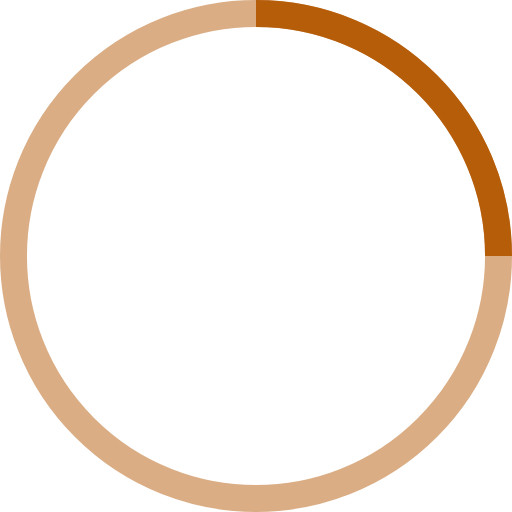
t = 0.00 s
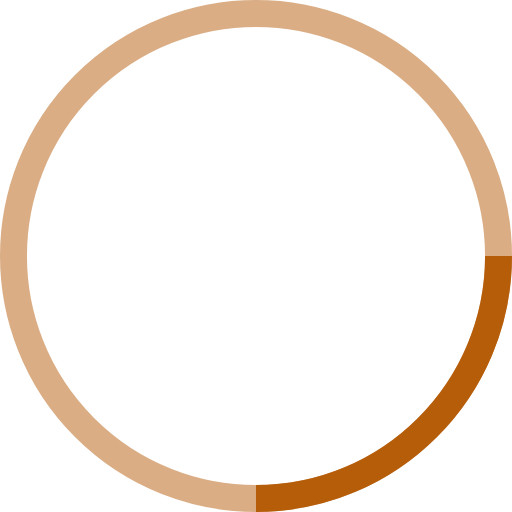
t = 0.25 s
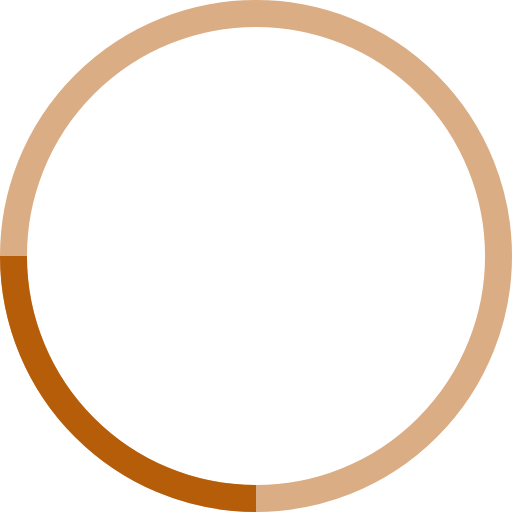
t = 0.50 s
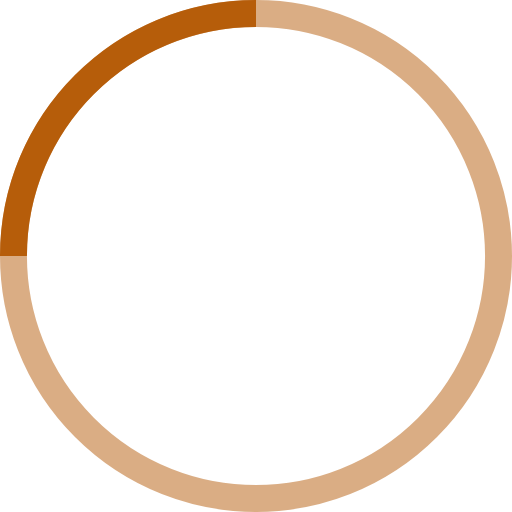
t = 0.75 s

The animated SVG that drew these frames (rendered in a browser with its animation timeline set to each time). Animation: 1 SMIL element (animateTransform=1); one cycle of 1.00 s, repeats indefinitely.

<!-- By Sam Herbert (@sherb), for everyone. More @ http://goo.gl/7AJzbL -->
<svg width="38" height="38" viewBox="0 0 38 38" xmlns="http://www.w3.org/2000/svg" stroke="#b65d0a">
    <g fill="none" fill-rule="evenodd">
        <g transform="translate(1 1)" stroke-width="2">
            <circle stroke-opacity=".5" cx="18" cy="18" r="18"/>
            <path d="M36 18c0-9.94-8.06-18-18-18">
                <animateTransform
                    attributeName="transform"
                    type="rotate"
                    from="0 18 18"
                    to="360 18 18"
                    dur="1s"
                    repeatCount="indefinite"/>
            </path>
        </g>
    </g>
</svg>
